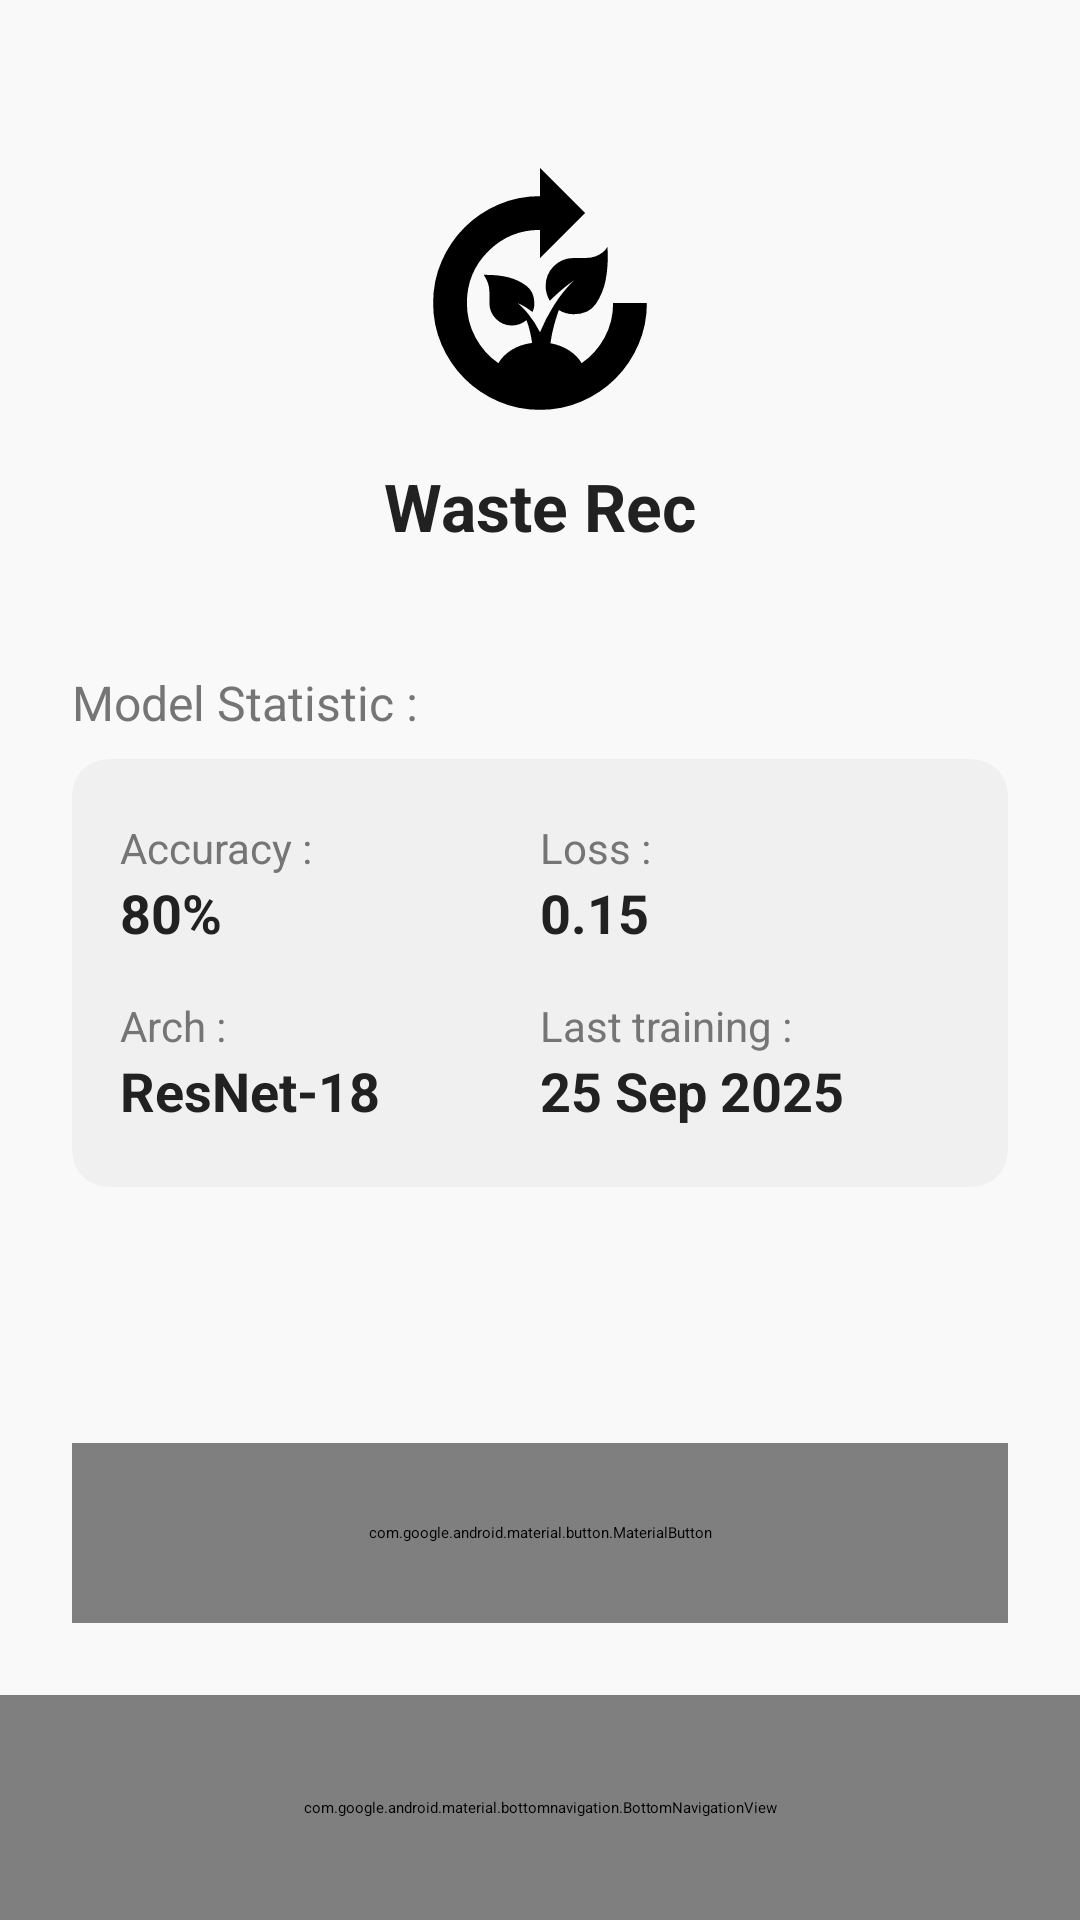

Android layout source for this screen:
<!-- AndroidManifest.xml: application theme Theme.WasteRecognition -->
<!-- res/layout/activity_main.xml -->
<?xml version="1.0" encoding="utf-8"?>
<RelativeLayout xmlns:android="http://schemas.android.com/apk/res/android"
    xmlns:app="http://schemas.android.com/apk/res-auto"
    xmlns:tools="http://schemas.android.com/tools"
    android:id="@+id/main"
    android:layout_width="match_parent"
    android:layout_height="match_parent"
    android:background="@color/app_background"
    tools:context=".MainActivity">

    <LinearLayout
        android:layout_width="match_parent"
        android:layout_height="match_parent"
        android:layout_above="@id/bottom_navigation"
        android:gravity="center_horizontal"
        android:orientation="vertical"
        android:padding="24dp">

        <ImageView
            android:id="@+id/iv_logo"
            android:layout_width="90dp"
            android:layout_height="90dp"
            android:layout_marginTop="32dp"
            android:src="@drawable/waste"
            app:tint="@color/dark_teal" />

        <TextView
            android:id="@+id/tv_app_name"
            android:layout_width="wrap_content"
            android:layout_height="wrap_content"
            android:layout_marginTop="8dp"
            android:text="Waste Rec"
            android:textColor="@color/text_primary"
            android:textSize="22sp"
            android:textStyle="bold" />

        <TextView
            android:id="@+id/tv_model_statistic_title"
            android:layout_width="match_parent"
            android:layout_height="wrap_content"
            android:layout_marginTop="40dp"
            android:text="Model Statistic :"
            android:textColor="@color/text_secondary"
            android:textSize="16sp" />

        <androidx.cardview.widget.CardView
            android:layout_width="match_parent"
            android:layout_height="wrap_content"
            android:layout_marginTop="8dp"
            app:cardBackgroundColor="@color/card_background"
            app:cardCornerRadius="12dp"
            app:cardElevation="2dp">

            <GridLayout
                android:layout_width="match_parent"
                android:layout_height="wrap_content"
                android:columnCount="2"
                android:paddingHorizontal="16dp"
                android:paddingVertical="12dp">

                <LinearLayout
                    android:layout_width="0dp"
                    android:layout_height="wrap_content"
                    android:layout_columnWeight="1"
                    android:orientation="vertical"
                    android:paddingVertical="8dp">

                    <TextView
                        android:layout_width="wrap_content"
                        android:layout_height="wrap_content"
                        android:text="Accuracy :"
                        android:textColor="@color/text_secondary"
                        android:textSize="14sp" />

                    <TextView
                        android:layout_width="wrap_content"
                        android:layout_height="wrap_content"
                        android:text="80%"
                        android:textColor="@color/text_primary"
                        android:textSize="18sp"
                        android:textStyle="bold" />
                </LinearLayout>

                <LinearLayout
                    android:layout_width="0dp"
                    android:layout_height="wrap_content"
                    android:layout_columnWeight="1"
                    android:orientation="vertical"
                    android:paddingVertical="8dp">

                    <TextView
                        android:layout_width="wrap_content"
                        android:layout_height="wrap_content"
                        android:text="Loss :"
                        android:textColor="@color/text_secondary"
                        android:textSize="14sp" />

                    <TextView
                        android:layout_width="wrap_content"
                        android:layout_height="wrap_content"
                        android:text="0.15"
                        android:textColor="@color/text_primary"
                        android:textSize="18sp"
                        android:textStyle="bold" />
                </LinearLayout>

                <LinearLayout
                    android:layout_width="0dp"
                    android:layout_height="wrap_content"
                    android:layout_columnWeight="1"
                    android:orientation="vertical"
                    android:paddingVertical="8dp">

                    <TextView
                        android:layout_width="wrap_content"
                        android:layout_height="wrap_content"
                        android:text="Arch :"
                        android:textColor="@color/text_secondary"
                        android:textSize="14sp" />

                    <TextView
                        android:layout_width="wrap_content"
                        android:layout_height="wrap_content"
                        android:text="ResNet-18"
                        android:textColor="@color/text_primary"
                        android:textSize="18sp"
                        android:textStyle="bold" />
                </LinearLayout>

                <LinearLayout
                    android:layout_width="0dp"
                    android:layout_height="wrap_content"
                    android:layout_columnWeight="1"
                    android:orientation="vertical"
                    android:paddingVertical="8dp">

                    <TextView
                        android:layout_width="wrap_content"
                        android:layout_height="wrap_content"
                        android:text="Last training :"
                        android:textColor="@color/text_secondary"
                        android:textSize="14sp" />

                    <TextView
                        android:layout_width="wrap_content"
                        android:layout_height="wrap_content"
                        android:text="25 Sep 2025"
                        android:textColor="@color/text_primary"
                        android:textSize="18sp"
                        android:textStyle="bold" />
                </LinearLayout>
            </GridLayout>
        </androidx.cardview.widget.CardView>

        <View
            android:layout_width="0dp"
            android:layout_height="0dp"
            android:layout_weight="1" />

        <com.google.android.material.button.MaterialButton
            android:id="@+id/btn_start_predict"
            android:layout_width="match_parent"
            android:layout_height="60dp"
            android:text="Start Predict"
            android:textAllCaps="false"
            android:textSize="18sp"
            android:textStyle="bold"
            app:backgroundTint="@color/medium_teal"
            app:cornerRadius="12dp" />

    </LinearLayout>

    <com.google.android.material.bottomnavigation.BottomNavigationView
        android:id="@+id/bottom_navigation"
        android:layout_width="match_parent"
        android:layout_height="75dp"
        android:layout_alignParentBottom="true"
        android:background="@color/app_background"
        app:itemIconSize="30dp"
        app:itemPaddingTop="8dp"
        app:itemPaddingBottom="4dp"
        app:itemIconTint="@color/dark_teal"
        app:itemTextColor="@color/dark_teal"
        app:menu="@menu/bottom_nav_menu" />
</RelativeLayout>
<!-- resources referenced by this layout -->
<resources>
  <color name="app_background">#FAF9F9</color>
  <color name="card_background">#F0F0F0</color>
  <color name="dark_teal">#488B8F</color>
  <color name="medium_teal">#5EA3A3</color>
  <color name="text_primary">#212121</color>
  <color name="text_secondary">#757575</color>
  <!-- drawable waste (drawable) -->
  <vector xmlns:android="http://schemas.android.com/apk/res/android" android:height="24dp" android:tint="#000000" android:viewportHeight="960" android:viewportWidth="960" android:width="24dp">
        
      <path android:fillColor="@android:color/white" android:pathData="M480,860Q401,860 332,830Q263,800 211.5,748.5Q160,697 130,628Q100,559 100,480Q100,401 130,332Q160,263 211.5,211.5Q263,160 332,130Q401,100 480,100L480,0L640,160L480,320L480,220Q372,220 296,296Q220,372 220,480Q220,546 250.5,602.5Q281,659 332,694Q348,666 379.5,646.5Q411,627 452,622Q449,601 444,580Q439,559 432,541Q421,550 408,555Q395,560 380,560Q347,560 323.5,536.5Q300,513 300,480L300,440Q300,423 294.5,408Q289,393 280,380Q330,379 369,389Q403,398 431,418.5Q459,439 460,480Q460,489 458.5,496.5Q457,504 453,512Q440,502 427,494Q414,486 400,480Q417,493 439,520Q461,547 480,584Q500,535 530,487.5Q560,440 600,400Q577,416 556,434Q535,452 515,472Q508,461 504,447.5Q500,434 500,420Q500,378 529,349Q558,320 600,320L640,320Q663,320 678,314Q693,308 703,300Q714,291 720,280Q724,347 713,400Q704,445 679,482.5Q654,520 600,520Q585,520 571.5,516Q558,512 547,505Q540,524 531,555.5Q522,587 517,623Q555,630 584,649Q613,668 628,694Q679,659 709.5,603Q740,547 740,480L860,480Q860,559 830,628Q800,697 748.5,748.5Q697,800 628,830Q559,860 480,860Z"/>
      
  </vector>
</resources>
